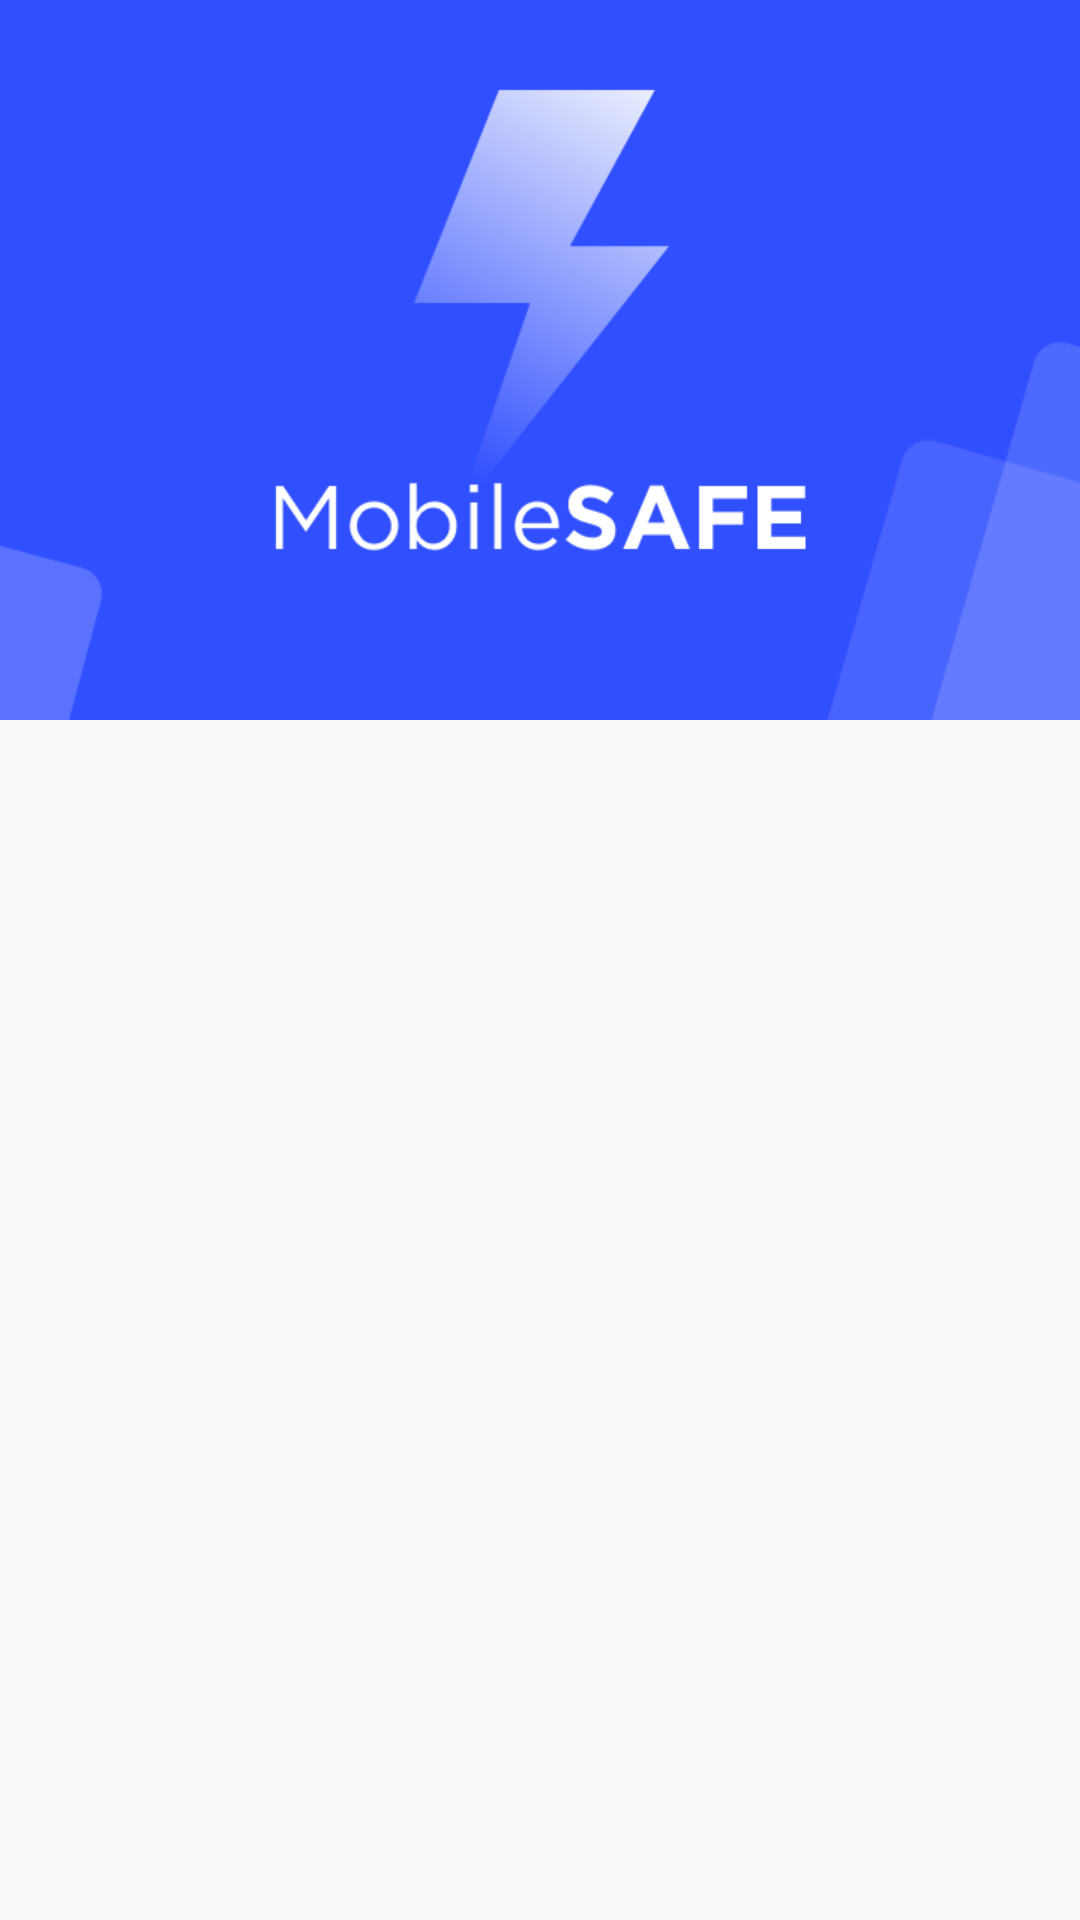

This screen was rendered from an Android layout file. Write that file and the resources it references.
<!-- AndroidManifest.xml: application theme AppTheme -->
<!-- res/layout/activity_main.xml -->
<?xml version="1.0" encoding="utf-8"?>
<LinearLayout
    xmlns:android="http://schemas.android.com/apk/res/android"
    xmlns:app="http://schemas.android.com/apk/res-auto"
    xmlns:tools="http://schemas.android.com/tools"
    android:layout_width="match_parent"
    android:layout_height="match_parent"
    android:orientation="vertical"
    tools:context="com.dastudio.mobilesafe.activity.MainActivity">

    <ImageView
        android:id="@+id/home_pic"
        android:src="@mipmap/img_bg"
        android:scaleType="centerCrop"
        android:background="@color/colorPrimary"
        android:layout_width="match_parent"
        android:layout_height="240dp"/>


    <GridView
        android:id="@+id/gv_main"
        android:layout_width="match_parent"
        android:layout_height="wrap_content"
        android:numColumns="2"
        android:horizontalSpacing="2dp"
        android:verticalSpacing="2dp">
    </GridView>


</LinearLayout>
<!-- resources referenced by this layout -->
<resources>
  <color name="colorPrimary">#304FFE</color>
  <!-- mipmap img_bg: png bitmap (mipmap-xhdpi, 40365 bytes) -->
  <style name="AppTheme" parent="Theme.AppCompat.Light.DarkActionBar">
          
          <item name="colorPrimary">@color/colorPrimary</item>
          <item name="colorPrimaryDark">@color/colorPrimaryDark</item>
          <item name="colorAccent">@color/colorAccent</item>
          <item name="android:windowContentOverlay">@null</item>
      </style>
  <color name="colorPrimaryDark">#223DD3</color>
  <color name="colorAccent">#FF4081</color>
</resources>
